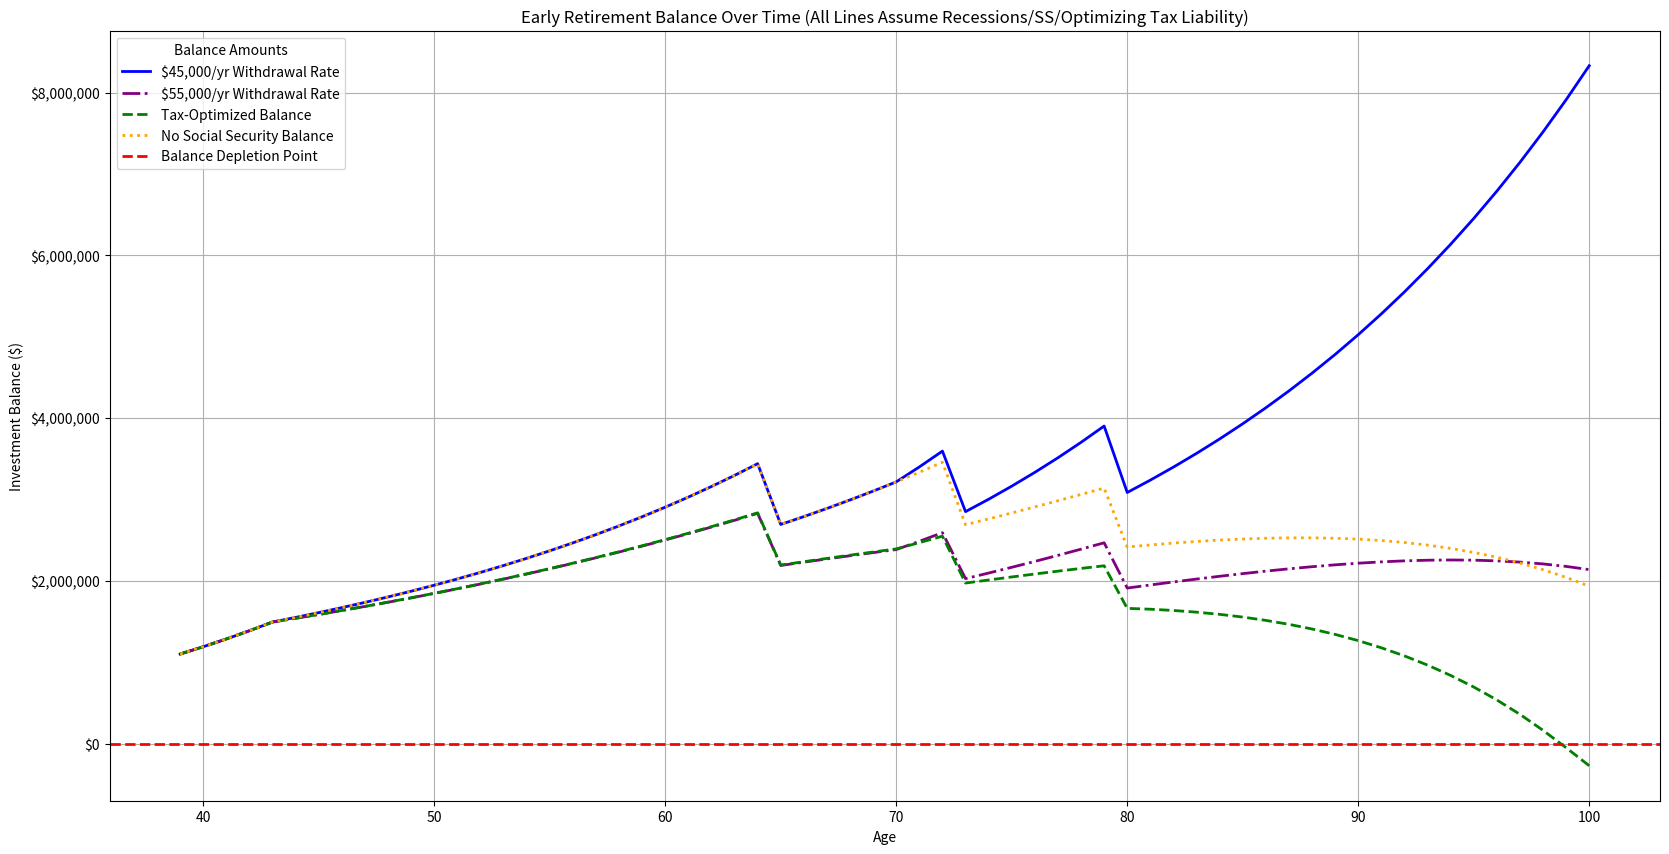

The matplotlib source for this figure:
import numpy as np
import matplotlib.pyplot as plt
import matplotlib.ticker as mticker
import random


def on_key(event):
    """Close the figure when the Esc key is pressed."""
    if event.key == 'escape':
        plt.close(event.canvas.figure)

def early_retirement_calculator(principal, withdrawal, withdrawal_alt, inflation, return_rate, retirement_age, ss_age, ss_benefit, ss_growth, tax_brackets, recession_impact=0.20, recession_years=[], recession_duration=1, current_age=39, pre_retirement_return=0.07, monthly_contribution=1500):
    balance = principal
    balance_tax_optimized = principal
    balance_no_ss = principal
    balance_alt = principal
    annual_withdrawal = withdrawal
    annual_withdrawal_alt = withdrawal_alt
    ss_annual_benefit = ss_benefit
    balances = []
    balances_tax_optimized = []
    balances_no_ss = []
    balances_alt = []
    ages = []
    
    age = current_age
    while age < retirement_age:
        ages.append(age)
        balances.append(balance)
        balances_tax_optimized.append(balance_tax_optimized)
        balances_no_ss.append(balance_no_ss)
        balances_alt.append(balance_alt)
        
        balance *= (1 + pre_retirement_return)
        balance_tax_optimized *= (1 + pre_retirement_return)
        balance_no_ss *= (1 + pre_retirement_return)
        balance_alt *= (1 + pre_retirement_return)
        
        balance += monthly_contribution * 12
        balance_tax_optimized += monthly_contribution * 12
        balance_no_ss += monthly_contribution * 12
        balance_alt += monthly_contribution * 12
        
        age += 1
    
    while age <= 100:
        ages.append(age)
        balances.append(balance)
        balances_tax_optimized.append(balance_tax_optimized)
        balances_no_ss.append(balance_no_ss)
        balances_alt.append(balance_alt)
        
        if age >= ss_age:
            ss_annual_benefit *= (1 + ss_growth)
            withdrawal_needed = max(0, annual_withdrawal - ss_annual_benefit)
            withdrawal_needed_alt = max(0, annual_withdrawal_alt - ss_annual_benefit)
            balance += ss_annual_benefit
            balance_alt += ss_annual_benefit
        else:
            withdrawal_needed = annual_withdrawal
            withdrawal_needed_alt = annual_withdrawal_alt
        
        withdrawal_needed_no_ss = annual_withdrawal
        
        balance -= withdrawal_needed
        balance_no_ss -= withdrawal_needed_no_ss
        balance_alt -= withdrawal_needed_alt
        
        taxable_withdrawal = min(withdrawal_needed, tax_brackets[0])
        remaining_withdrawal = max(0, withdrawal_needed - taxable_withdrawal)
        
        if remaining_withdrawal > 0:
            taxable_withdrawal += remaining_withdrawal * (1 + tax_brackets[1])
        
        balance_tax_optimized -= taxable_withdrawal
        
        if any(age - current_age >= year and age - current_age < year + recession_duration for year in recession_years):
            balance *= (1 - recession_impact)
            balance_tax_optimized *= (1 - recession_impact)
            balance_no_ss *= (1 - recession_impact)
            balance_alt *= (1 - recession_impact)
        
        if balance > 0:
            balance *= (1 + return_rate)
        if balance_tax_optimized > 0:
            balance_tax_optimized *= (1 + return_rate)
        if balance_no_ss > 0:
            balance_no_ss *= (1 + return_rate)
        if balance_alt > 0:
            balance_alt *= (1 + return_rate)
        else:
            break
        
        annual_withdrawal *= (1 + inflation)
        annual_withdrawal_alt *= (1 + inflation)
        
        age += 1
    
    global fig
    fig, ax = plt.subplots(figsize=(20, 10))
    ax.plot(ages, balances, label="$45,000/yr Withdrawal Rate", color="blue", linewidth=2)
    ax.plot(ages, balances_alt, label="$55,000/yr Withdrawal Rate", color="purple", linestyle="-.", linewidth=2)
    ax.plot(ages, balances_tax_optimized, label="Tax-Optimized Balance", color="green", linestyle="--", linewidth=2)
    ax.plot(ages, balances_no_ss, label="No Social Security Balance", color="orange", linestyle=":", linewidth=2)
    ax.axhline(y=0, color="red", linestyle="--", linewidth=2, label="Balance Depletion Point")
    ax.set_xlabel("Age")
    ax.set_ylabel("Investment Balance ($)")
    ax.set_title("Early Retirement Balance Over Time (All Lines Assume Recessions/SS/Optimizing Tax Liability)")
    ax.legend(title='Balance Amounts', loc='upper left')
    ax.grid()
    ax.yaxis.set_major_formatter(mticker.StrMethodFormatter('${x:,.0f}'))
    fig.canvas.mpl_connect('key_press_event', on_key)

    plt.show()
    
rand_rec = [random.randint(10, 40) for _ in range(3)]

early_retirement_calculator(
    principal=1_100_000, 
    withdrawal=45_000, 
    withdrawal_alt=55_000, 
    inflation=0.03, 
    return_rate=0.07, 
    retirement_age=43, 
    ss_age=70, 
    ss_benefit=30_000, 
    ss_growth=0.02, 
    tax_brackets=[0.10, 0.22], 
    recession_impact=0.25, 
    recession_years=rand_rec, 
    recession_duration=1, 
    pre_retirement_return=0.06, 
    monthly_contribution=2000
)

